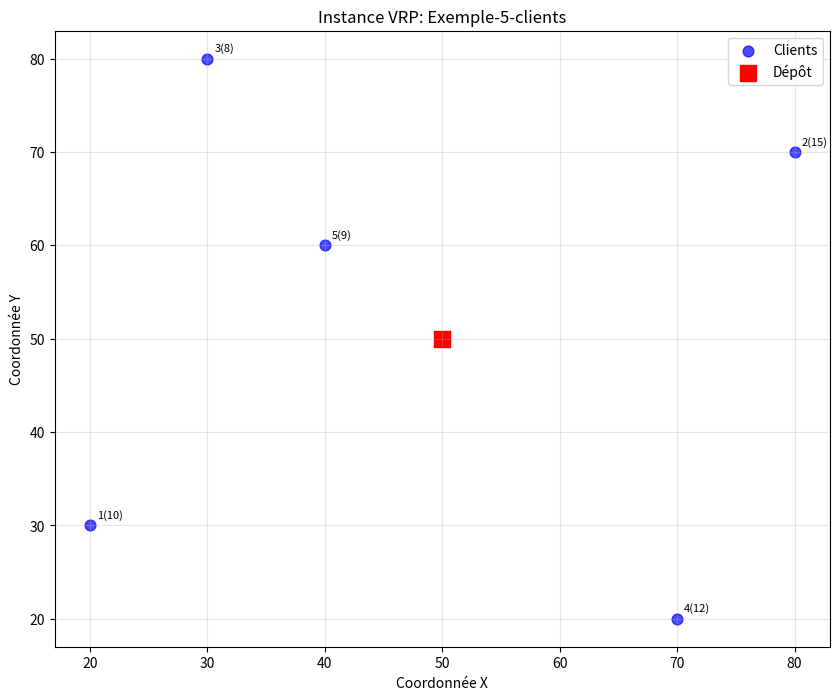

Source code (Python):
import numpy as np
from typing import Dict, List, Tuple, Optional
import matplotlib.pyplot as plt

class VRPInstance:
    """
    Représentation d'une instance VRP avec contraintes multiples.
    """
    
    def __init__(self, name: str):
        self.name = name
        self.dimension = 0  # Nombre total de nœuds (incluant dépôt)
        self.depot = 0      # ID du dépôt
        
        # Données géographiques
        self.node_coords: Dict[int, Tuple[float, float]] = {}
        self.distance_matrix: Optional[np.ndarray] = None
        
        # Demandes clients
        self.demands: Dict[int, int] = {}
        
        # Contraintes de capacité
        self.vehicle_count = 1
        self.capacity = 100
        self.vehicle_capacities: List[int] = []
        
        # Fenêtres temporelles [début, fin]
        self.time_windows: Dict[int, Tuple[int, int]] = {}
        self.service_times: Dict[int, int] = {}
        
        # Trafic dynamique
        self.time_slots = 1
        self.dynamic_distances: List[np.ndarray] = []
        
    def add_customer(self, customer_id: int, x: float, y: float, demand: int,
                     time_window: Optional[Tuple[int, int]] = None,
                     service_time: int = 0):
        """Ajouter un client à l'instance."""
        self.node_coords[customer_id] = (x, y)
        self.demands[customer_id] = demand
        
        if time_window:
            self.time_windows[customer_id] = time_window
        if service_time > 0:
            self.service_times[customer_id] = service_time
            
        self.dimension = max(self.dimension, customer_id + 1)
    
    def calculate_distance_matrix(self):
        """Calculer la matrice des distances euclidiennes."""
        nodes = sorted(self.node_coords.keys())
        n = len(nodes)
        self.distance_matrix = np.zeros((n, n))
        
        for i, node_i in enumerate(nodes):
            for j, node_j in enumerate(nodes):
                if i != j:
                    x1, y1 = self.node_coords[node_i]
                    x2, y2 = self.node_coords[node_j]
                    distance = np.sqrt((x1 - x2)**2 + (y1 - y2)**2)
                    self.distance_matrix[i][j] = distance
    
    def visualize(self, figsize=(10, 8)):
        """Visualiser l'instance."""
        plt.figure(figsize=figsize)
        
        # Tracer les clients
        customers = [(x, y) for node, (x, y) in self.node_coords.items() if node != self.depot]
        if customers:
            cx, cy = zip(*customers)
            plt.scatter(cx, cy, c='blue', s=60, alpha=0.7, label='Clients')
        
        # Tracer le dépôt
        if self.depot in self.node_coords:
            dx, dy = self.node_coords[self.depot]
            plt.scatter(dx, dy, c='red', s=120, marker='s', label='Dépôt')
        
        # Annotations
        for node, (x, y) in self.node_coords.items():
            if node != self.depot:
                demand = self.demands.get(node, 0)
                plt.annotate(f'{node}({demand})', (x, y), xytext=(5, 5), 
                           textcoords='offset points', fontsize=8)
        
        plt.title(f'Instance VRP: {self.name}')
        plt.xlabel('Coordonnée X')
        plt.ylabel('Coordonnée Y')
        plt.legend()
        plt.grid(True, alpha=0.3)
        plt.show()

# Exemple d'utilisation
print(" Structure VRPInstance définie")

# Création d'une instance exemple
instance = VRPInstance("Exemple-5-clients")

# Définir le dépôt
instance.node_coords[0] = (50, 50)  # Dépôt au centre
instance.demands[0] = 0
instance.depot = 0

# Ajouter les clients avec fenêtres temporelles
clients_data = [
    (1, 20, 30, 10, (8, 12)),   # Client 1: demande=10, fenêtre 8h-12h
    (2, 80, 70, 15, (9, 14)),   # Client 2: demande=15, fenêtre 9h-14h
    (3, 30, 80, 8, (10, 16)),   # Client 3: demande=8, fenêtre 10h-16h
    (4, 70, 20, 12, (11, 15)),  # Client 4: demande=12, fenêtre 11h-15h
    (5, 40, 60, 9, (13, 17)),   # Client 5: demande=9, fenêtre 13h-17h
]

for customer_id, x, y, demand, time_window in clients_data:
    instance.add_customer(customer_id, x, y, demand, time_window, service_time=1)

# Paramètres de flotte
instance.vehicle_count = 2
instance.capacity = 25

# Calculer les distances
instance.calculate_distance_matrix()

# Afficher les informations
print(f"Instance: {instance.name}")
print(f"Nombre de clients: {len(instance.demands) - 1}")
print(f"Capacité véhicule: {instance.capacity}")
print(f"Demande totale: {sum(d for i, d in instance.demands.items() if i != 0)}")

# Visualiser
instance.visualize()

# Afficher la matrice de distances
import pandas as pd

nodes = sorted(instance.node_coords.keys())
distance_df = pd.DataFrame(
    instance.distance_matrix, 
    index=[f"Nœud {i}" for i in nodes],
    columns=[f"Nœud {i}" for i in nodes]
)

print("📏 Matrice des distances:")
print(distance_df.round(2))

# Statistiques
distances = instance.distance_matrix[instance.distance_matrix > 0]
print(f"\n Statistiques des distances:")
print(f"Distance moyenne: {distances.mean():.2f}")
print(f"Distance min: {distances.min():.2f}")
print(f"Distance max: {distances.max():.2f}")

# Analyse des fenêtres temporelles
print("🕐 Analyse des fenêtres temporelles:")
print("-" * 50)

for customer, (start, end) in instance.time_windows.items():
    duration = end - start
    demand = instance.demands[customer]
    print(f"Client {customer}: [{start:2d}h - {end:2d}h] (durée: {duration}h, demande: {demand})")

# Contraintes de capacité
total_demand = sum(d for i, d in instance.demands.items() if i != 0)
min_vehicles = np.ceil(total_demand / instance.capacity)

print(f"\n🚛 Analyse de capacité:")
print("-" * 30)
print(f"Demande totale: {total_demand}")
print(f"Capacité par véhicule: {instance.capacity}")
print(f"Véhicules disponibles: {instance.vehicle_count}")
print(f"Véhicules minimum requis: {int(min_vehicles)}")

if instance.vehicle_count >= min_vehicles:
    print(" Contraintes de capacité: RÉALISABLES")
else:
    print(" Contraintes de capacité: NON RÉALISABLES")